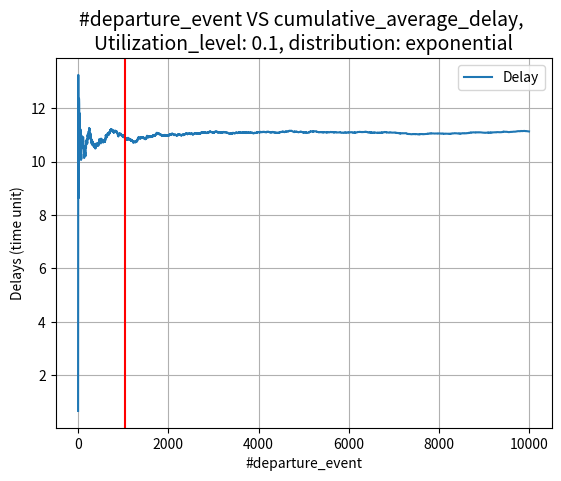

This chart was generated by the following Python code: (Note: this script raises an exception after producing the figure.)
import matplotlib.pyplot as plt
import numpy as np
from scipy.stats import norm, t


def arrival(time, FES, queue_, users, u, id_client, distribution= 'exponential'):
    '''
    This function computes a random instance of time,
    add an even to the FES (Future Event Set),
    add a client to the queue whose label is 'arrival' and whose id is a constantly increasing counter
    '''

    if distribution == 'hyperexponential':
        lam = generate_hyperexponential()
    elif distribution == 'deterministic_process':
        lam = 1
    elif distribution == 'exponential':
        lam=1

    # inter arrival time
    t_ia = np.random.exponential(lam/u)
    e = Event(time +t_ia, "arrival")
    # id_client is used to check whether a specific client has just one arrival and one departure (debugging purposes)
    id_client = id_client + 1 
    client_arr = Client("arrival", time, id_client)
    # i'm taking track of the corresponding client in the event object
    e.assignClient(client_arr)
    FES.append(e)
    # increase the counter of users in the system
    users = users +1
    queue_.append(client_arr)
    # is there is exactly one user in the queue make the server busy
    if(users == 1):
        # the distribution can be either ['hyperexponential', 'uniform']
        if distribution == 'hyperexponential':
            service_time = generate_hyperexponential()
        elif distribution == 'deterministic_process':
            service_time = 1
        elif distribution == 'exponential':
            service_time = np.random.exponential(1)
        client_dep = Client("departure", time+ service_time, id_client)
        e1 = Event(time + service_time, "departure")
        e1.assignClient(client_dep)
        FES.append(e1)
    return users

# Departure function
def departure(time, FES, queue_, users, delays, distribution= 'exponential'):
    # when a user is leaving decrease the user counter
    users = users - 1
    # remove the first client added in the queue (FIFO policy)
    client_dep = queue_.pop(0)
    # delays are time the client just popped from the queue has spent in the queue
    delays.append(time-client_dep.arrival_time)
    # is the queue counter is greater than 0 make the serve busy
    if users > 0:
        # the distribution can be either ['hyperexponential', 'uniform']
        if distribution == 'hyperexponential':
            service_time = generate_hyperexponential()
        elif distribution == 'deterministic_process':
            service_time = 1
        elif distribution == 'exponential':
            service_time = np.random.exponential(1)
        e2 = Event(time + service_time, "departure")
        # set the label of the client just popped to 'departure'
        client_dep.set_("departure")
        e2.assignClient(client_dep)
        FES.append(e2)
    return users, delays


class Client:
    '''
    This class manages the customers entering in the system.
    '''
    def __init__(self,
    typ: str,
    arrival_time: int,
    id_client: int) :
        self.typ = typ
        self.arrival_time= arrival_time
        self.id_client = id_client
        self.delay_time = 0


    def __str__(self) -> str:
        return f"id: {self.id_client}"

    def set_(self, status: str):
        self.typ = status

class Event():
    '''
    This class defines the events that can be either 'arrival' or 'departure' keeping track of the client they are releted
    '''
    def __init__(self, time, typ) -> None:
        self.time = time
        # departure or arrival
        self.typ = typ
        # this is the first client
        self.client = Client("arrival", 0, 0)

    def assignClient(self, client:Client):
        '''
        Assign the corrsponding client to this object
        '''
        self.client = client
    def __str__(self):
        return f"time = {self.time}, type = {self.typ}, client: {self.client.id_client}"

    def __lt__(self, other):
        '''
        This is required to sort the FES
        '''
        return self.time < other.time

def cum_mean(arr):
    '''
    This function compute the cumulative mean weighted on the number of events. The structure of the resulting array is
    the following:
    [
        cum_mean_1 = delay1 / 1,
        cum_mean_2 = (delay1 + delay2) / 2,
        ...
        cum_mean_n =(delay1 + delay2 + delay3 + ... + delay_n) / total_number_of_departure
    ]
    '''
    cum_sum = np.cumsum(arr,axis=0)
    for i in range(cum_sum.shape[0]):
        if i == 0:
            continue
        cum_sum[i] = cum_sum[i]/(i+1)
    return cum_sum

def remove_transient(arr, u, distribution):
    '''
    Given a signal, this function detects the transient and then it returns the index of the signal 
    after which the warm-up transient is removed and then returns also the signal cut in than point.
    To remove the transient I decided to consider the gap between the min and the max value over
    the current window, so if their ratio min/max is over a threshold it means that they are too far
    from eachother and then we still are in the transient. 
    '''
    # compute the desired len window with respect to the utilization
    len_window = int(u*1500)
    # compute consequently the number of window
    num_windows = int(len(arr)/len_window)
    # adapt the threshold with respect of u (this will represent the accuracy level)
    if distribution=='deterministic_process' or distribution=='exponential':
        thr = 0.98
    else:
        thr = 0.90
    for i in range(num_windows):
        # check whether the considered index of the signal is not out of bounf
        if i*len_window >= len(arr):
            break
        else:
            # consider winfow per winfow
            window = arr[i*len_window: (i+1)*len_window]
            if len(window) != 0:
                # compute max and min over that window
                min1, max1 = min(window), max(window)
                # i computed it as the ratio and not the difference in order to normalize with respect to
                # the height of the window on the graph 
                normalized_gap = min1/max1
            if normalized_gap > thr:
                arr = arr[(i+1)*len_window:]
                return arr, len_window*(i+1), thr

def find_batches(arr, u, initial_n = 10, confidence=.95):
    '''
    Given a function where the transient is removed this function finds the correct number of batches in which
    the remaining function must be devided to apply the batch means algorithm.
    '''
    arr = np.array(arr)
    while True:
        batches = np.array_split(arr, initial_n)
        for batch in batches: # ma questo non lo fa solo una volta?
            # compute the mean over the current batch 
            x = np.mean(batch)
            # compute the confidence interval with confidence level at 95%
            confidence_interval = t.interval(confidence = confidence, df= len(batches)-1, loc = x, scale = np.std(batch))
            z = confidence_interval[1] - x
            # if the confidence is not small enough with respect to a given value 
            if (2*z/x) > u*0.2: 
                # collect another batch
                initial_n += 1
                break
            # if the interval is small enough
            else:
                print(f'Result for batch means algorithm: number of beans = {initial_n}')
                return initial_n

def batch_means(arr, correct_num_batches, confidence=.95):
    '''
    Given the correct number of bins computed in find_batches() the confidence interval can be then computed 
    taking as reference the t-student distribution and also the meaan for each batch.
    '''
    means = list()
    ci_lower = list()
    ci_upper = list()
    # cast to numpy array 
    arr = np.array(arr)
    # split the delay array without warm-up transient in batches
    batches = np.array_split(arr, correct_num_batches)
    for batch in batches:
        # compute the mean over the current batch
        x = np.mean(batch)
        # compute the confidence interval
        ci = t.interval(confidence, len(batches)-1, x, np.std(batch))
        # save bounds of confidence inteval
        ci_lower.append(ci[0])
        ci_upper.append(ci[1])
        means.append(x)
    
    return means, ci_lower, ci_upper

def generate_hyperexponential():
    '''
    Generate numbers from an hyperexponential distribution
    '''
    # this value is to garantee the same probability to choose the l1 or l2
    p = 0.5 
    lam1 = 1/6 
    lam2 = 1/8 
    u = np.random.uniform(0,1)
    if u <= p:
        service = np.random.exponential(1/lam1)
    else:
        service = np.random.exponential(1/lam2)

    return service


def plot_metric(fig,
                ax,
                list_per_event: list,
                label: str,
                marker: str = None,
                log_scale: bool = False,
                x_label = 'Event'
                ):
    
    '''
    This function plot a generic array of delays with standard functions of matplotlib.pyplot when a confidence interval 
    is not requested
    '''
    ax.plot(list_per_event, label = label, marker = marker)
    ax.set_xlabel(x_label)
    ax.set_ylabel('Delays (time unit)')
    ax.grid(True)
    if log_scale:
        ax.xscale("log")
        ax.yscale("log")
    ax.legend()


def plot_metric_with_ci(ax,
                list_per_event: list,
                label_: str,
                ci_lower: list,
                ci_upper: list,
                x_label = 'Event',
                marker: str = None,
                log_scale: bool = False
                ):
    '''
        This function plot a generic array of delays with standard functions of matplotlib.pyplot
        when a confidence interval is requested
    '''
    ax.plot(list_per_event, label = label_, marker = marker)
    ax.set_xlabel(x_label)
    ax.set_ylabel('Delays (time unit)')
    ax.grid(True)
    # plot confidence interval
    ax.fill_between([x for x in range(len(list_per_event))], ci_lower, ci_upper, alpha = .5, label = f'{label_} confidence interval 95%')
    if log_scale:
        ax.xscale("log")
        ax.yscale("log")
    ax.legend()





np.random.seed(30179)
def main():
    # INPUT PARAMETERS
    # utilization is the average amount of work requested to the server from customers arriving in the time unit
    utilizations = [0.1, 0.2, 0.4, 0.7, 0.8, 0.9, 0.95, 0.99]

    confidence = 0.95
    SIM_TIME = 100000
    print('Starting simulation')
    print('=============INPUT PARAMETERS=============')
    print(f'Simulation time: {SIM_TIME}\nconfidence: {confidence}')

    # statistics structures
    mean_exp = list()
    lower_bounds_exp = list()
    upper_bounds_exp = list()  

    mean_hyperexp = list()
    lower_bounds_hyperexp = list()
    upper_bounds_hyperexp = list()  

    mean_det = list()
    lower_bounds_det = list()
    upper_bounds_det = list()   

    # Main loop
    for distribution in ['exponential', 'hyperexponential', 'deterministic_process']:  
        print('Distribution: ', distribution)
        for u in utilizations:
            # Initializations for each value of u and for each distribution type
            id_client = 0
            users = 0
            # list of delays of the clients
            delays = list()
            # list of clients
            queue_ = list()
            FES = list()
            # initial time 
            time = 0.0
            e0 = Event(time,"arrival")
            c0 = Client("arrival", time, id_client)
            # setup the initial values of the lists
            e0.assignClient(c0)
            FES.append(e0)
            queue_.append(c0)

            

            print('utilization level: ', u)
            users = 0

            while time < SIM_TIME:
                # the FES is sorted such that we have a FIFO service policy, so it is sorted with respect to the event with the 
                # least time the event has occurred
                FES.sort()
                event = FES.pop(0)
                # update the current time
                time = event.time
                if(event.typ == "arrival"):
                    users = arrival(time, FES, queue_, users, u, id_client, distribution)
                elif(event.typ == "departure"):
                    users, delays = departure(time, FES, queue_, users, delays, distribution)

            #cumulative mean of delays per departure event
            cum_mean_per_event = cum_mean(delays)

            # detect and remove transient
            without_transient, idx, thr = remove_transient(cum_mean_per_event, u, distribution)
            print(f'(Transient detection) Threshold for the min-max gap within a window: {thr}')
            # plot average delays per departure event (end of warm-up transient detection)
            fig2, ax2 = plt.subplots(1,1)
            plot_metric(fig2, ax2, cum_mean_per_event , 'Delay', x_label='#departure_event')
            # plot a vertical line when the transient has ended
            ax2.axvline(x = idx, ymin=0, ymax=5, c = 'r',  label = 'end of transient')
            ax2.set_title(f'#departure_event VS cumulative_average_delay, \nUtilization_level: {u}, distribution: {distribution}', fontsize=14)
            fig2.savefig(f'graphs/{distribution}/with u: {u}, (transient detection) #departure_event VS cumulative_average_delay.png')
            plt.close()


            # compute the correct number of batches
            correct_num_batches = find_batches(without_transient, u, 10, confidence)

            #compute the mean for each batch and consequently the confidence interval
            means, ci_lower_bounds, ci_upper_bounds = batch_means(without_transient, correct_num_batches = correct_num_batches)
            # plot the average delays per departure event as result of batch means algorithm 
            fig3, ax3 = plt.subplots(1,1)
            plot_metric_with_ci(ax3, means, 'delays', ci_lower_bounds, ci_upper_bounds, x_label='batch id')
            ax3.set_title(f'batch id VS cumulative_average_delay,\nUtilization_level: {u}, distribution: {distribution}')
            fig3.savefig(f'graphs/{distribution}/with u: {u}, (batch mean) batch id VS cumulative_average_delay.png')
            plt.close()

            if distribution == 'hyperexponential':
                mean_hyperexp.append(np.mean(means))
                ci_hyperexp = t.interval(0.95, len(means)-1, np.mean(means), np.std(means))
                lower_bounds_hyperexp.append(ci_hyperexp[0])
                upper_bounds_hyperexp.append(ci_hyperexp[1]) 
            elif distribution == 'deterministic_process':
                mean_det.append(np.mean(means))
                ci_det = t.interval(0.95, len(means)-1, np.mean(means), np.std(means))
                lower_bounds_det.append(ci_det[0])
                upper_bounds_det.append(ci_det[1])
            elif distribution == 'exponential':
                mean_exp.append(np.mean(means))
                ci_exp = t.interval(0.95, len(means)-1, np.mean(means), np.std(means))
                lower_bounds_exp.append(ci_exp[0])
                upper_bounds_exp.append(ci_exp[1])


    fig4, ax4 = plt.subplots(1,1)
    fig4.suptitle(f'Utilization_level VS delays')
    plot_metric_with_ci(ax4, mean_exp, label_= 'exponential', ci_lower=lower_bounds_exp, ci_upper=upper_bounds_exp, x_label = 'Utilization (work / time_unit)')
    plot_metric_with_ci(ax4, mean_hyperexp, label_= 'hyperexponential', ci_lower=lower_bounds_hyperexp, ci_upper=upper_bounds_hyperexp, x_label = 'Utilization Utilization (work / time_unit)')
    plot_metric_with_ci(ax4, mean_det, label_= 'deterministic', ci_lower=lower_bounds_det, ci_upper=upper_bounds_det, x_label = 'Utilization Utilization (work / time_unit)')
    plt.close()
    
    print('End of the simulation')
    print("The results are plotted in the graphs that are saved in the 'graphs' folder")

if __name__ == '__main__':
    main()











# the utilization is lambda time the average service time. 
# for infinite queue the utilization should be always less than one otherwise
# the system is not stable. 
# utilization is the average amount of work requested to the server from customers arriving in the time unit
# lambda = 3 3 person per unit for time
# if the service time is 10 units of time it means that you need to work 30 units of time on average.
# utilization for single server queue cannot exceed 1


